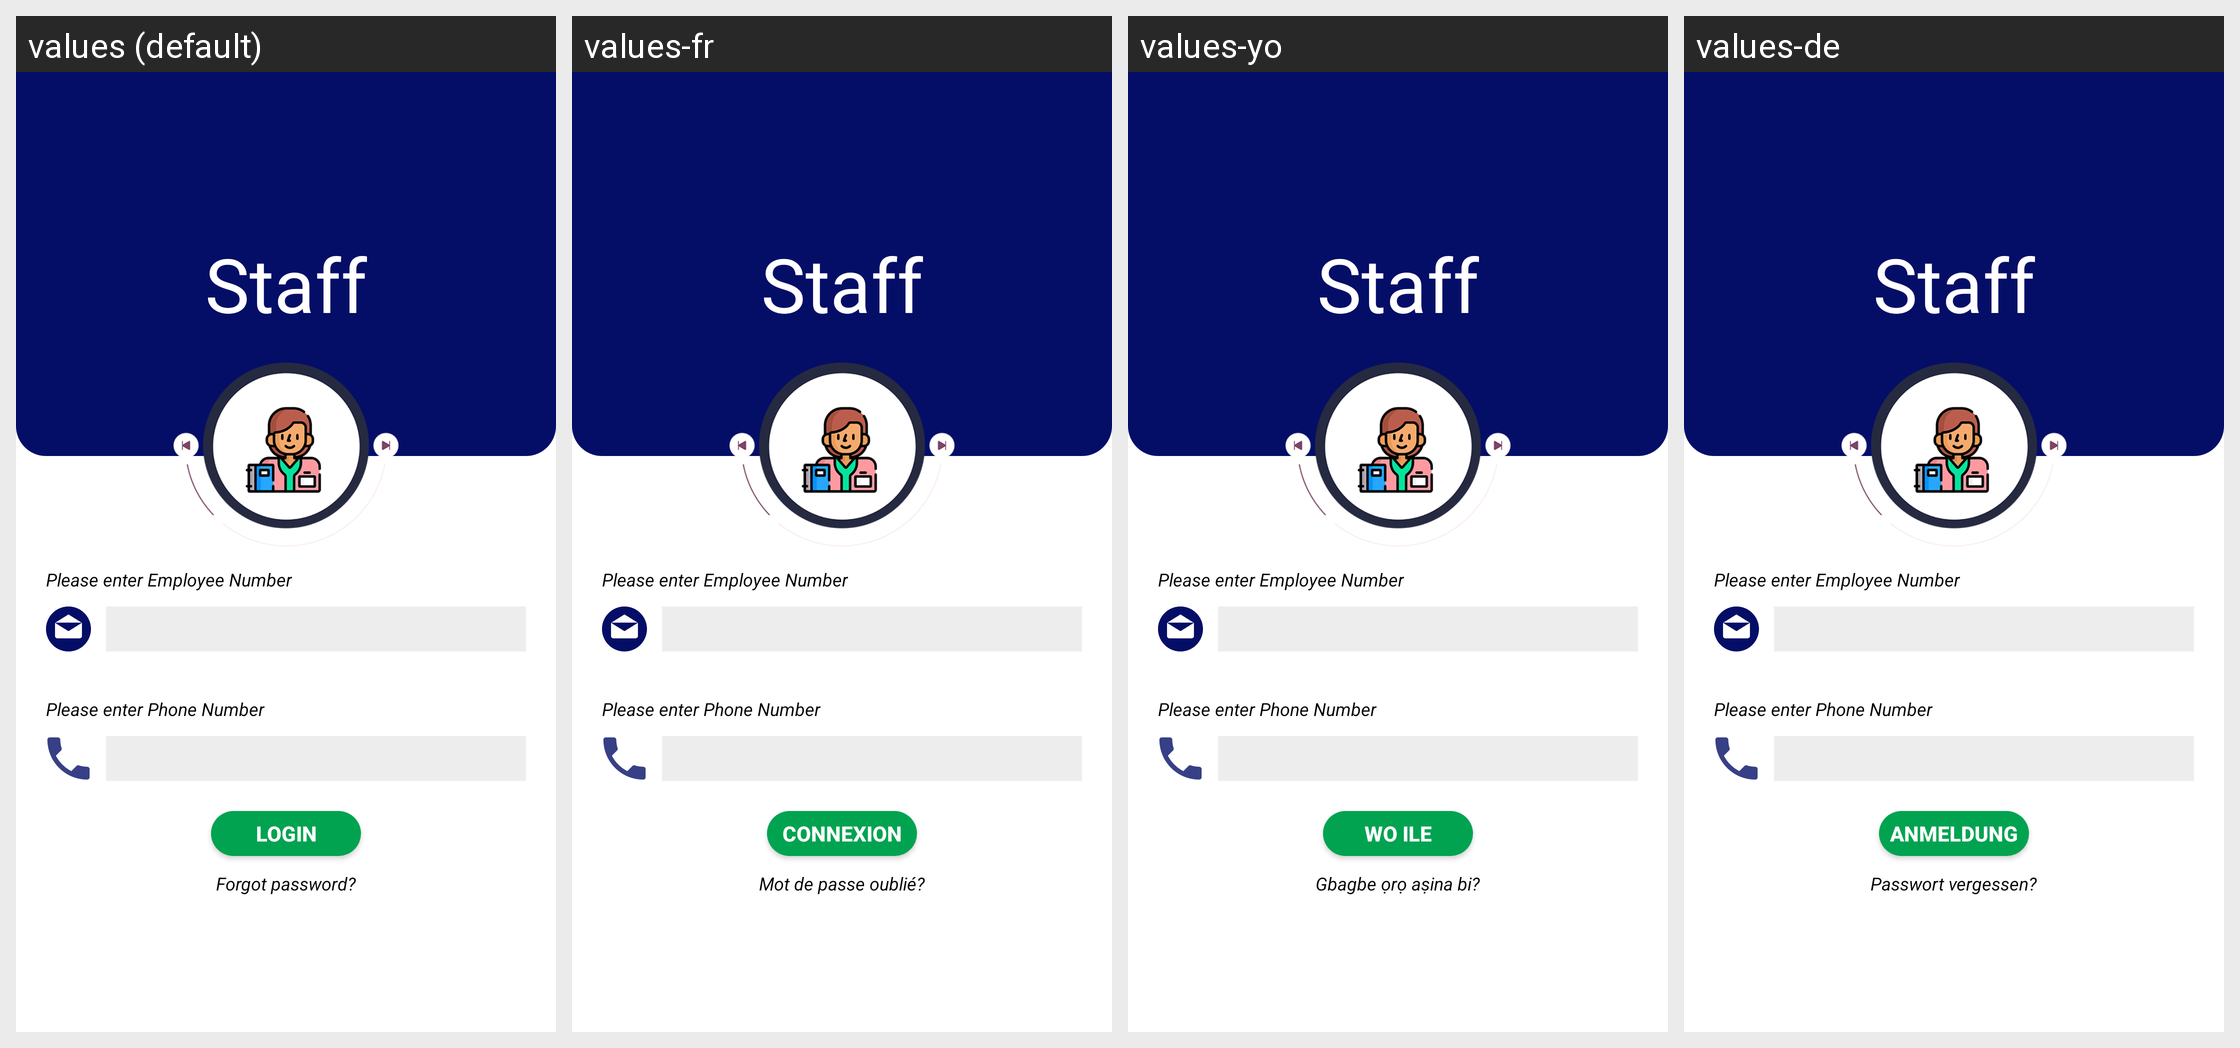

Here is an Android app screen in its default locale and in the app's own translations. Write out the translated-string differences for the strings that appear on this screen.
Android screen res/layout/activity_staff_login.xml rendered under 4 locales, left to right: values (default), values-fr, values-yo, values-de. Device: Nexus 5 (rendered at 1080×1920; each locale shown at half size, 540×960, under a caption strip naming it); theme AppTheme.
Other locales in the repository, not shown: values-en, values-ha, values-ig.
Strings drawn on this screen, with the default value and each locale's value (text and hints the layout hard-codes, and strings that could not be matched under every locale, appear in the picture but are not listed):

login
  values: LOGIN
  values-fr: CONNEXION
  values-yo: WO ILE
  values-de: ANMELDUNG

forgot_password
  values: Forgot password?
  values-fr: Mot de passe oublié?
  values-yo: Gbagbe ọrọ aṣina bi?
  values-de: Passwort vergessen?
